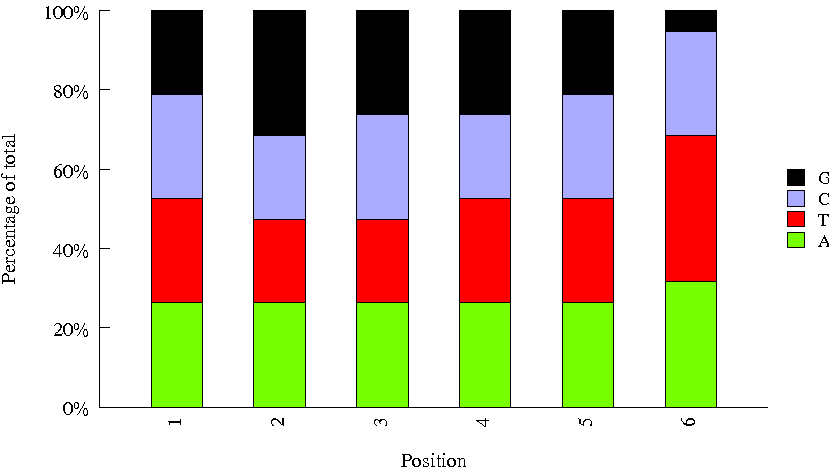

Data behind this chart, as committed beside it:
Sequence, name, set
GATCAG, 9, biooSm
CTATAC, 39, biooSm
ATGAGC, 26, biooSm
CACTCA, 32, biooSm
GGTAGC, 24, biooSm
TAGCTT, 10, biooSm
CCAACA, 36, biooSm
GGCTAC, 11, biooSm
TCGAAG, 47, biooSm
TTAGGC, 3, biooSm
AGTTCC, 14, biooSm
ACAGTG, 5, biooSm
TCGGCA, 48, biooSm
CTTGTA, 12, biooSm
CAACTA, 29, biooSm
ATCACG, 1, biooSm
AGTCAA, 13, biooSm
GAGTGG, 23, biooSm
GTCCGC, 18, biooSm
